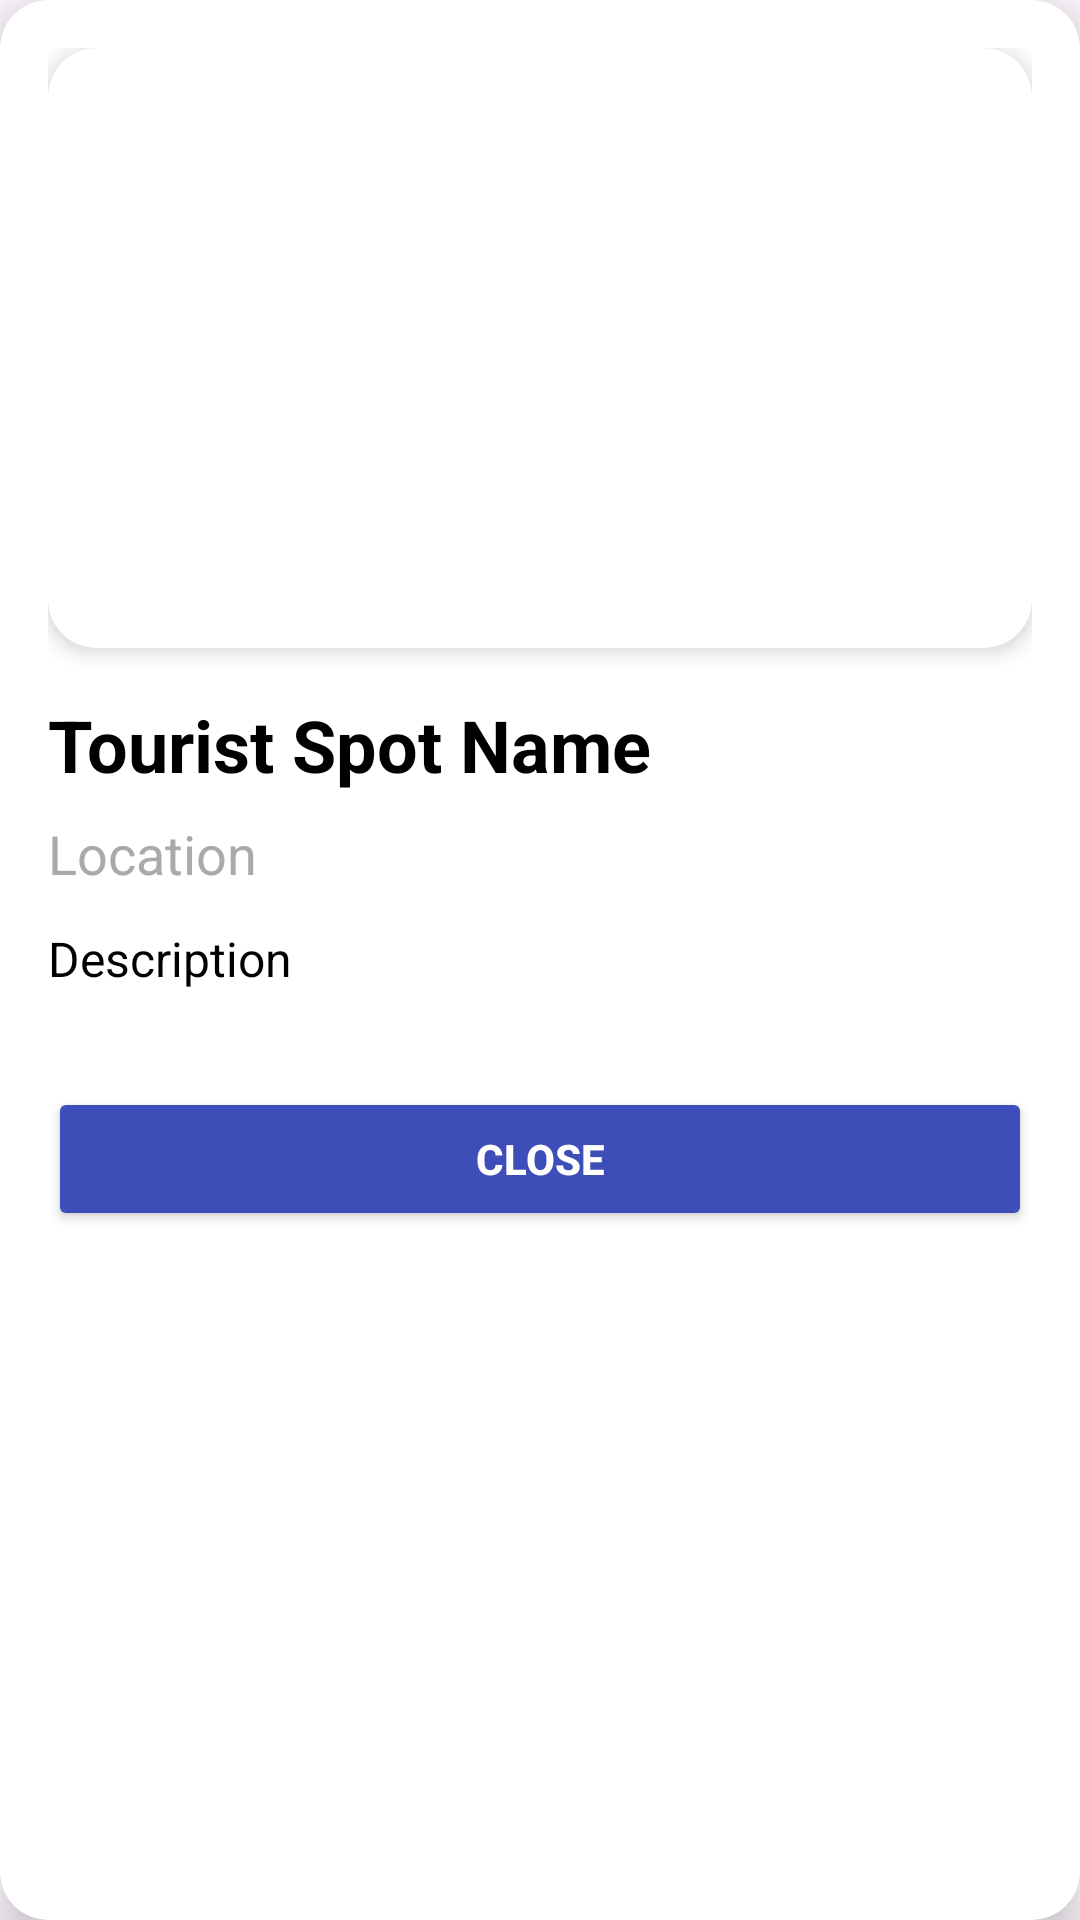

Write the Android layout XML for this screen, with the resource values it uses.
<!-- AndroidManifest.xml: application theme Theme.MOBILEUTSKevinDinata -->
<!-- res/layout/layout_popup_detail.xml -->
<androidx.cardview.widget.CardView
    xmlns:android="http://schemas.android.com/apk/res/android"
    xmlns:app="http://schemas.android.com/apk/res-auto"
    android:layout_width="match_parent"
    android:layout_height="wrap_content"
    android:layout_gravity="center"
    android:layout_margin="16dp"
    app:cardCornerRadius="16dp"
    app:cardElevation="8dp">

    <LinearLayout
        android:layout_width="match_parent"
        android:layout_height="wrap_content"
        android:orientation="vertical"
        android:padding="16dp">

        
        <androidx.cardview.widget.CardView
            android:layout_width="match_parent"
            android:layout_height="200dp"
            app:cardCornerRadius="16dp"
            app:cardElevation="4dp"
            android:layout_marginBottom="16dp">

            <ImageView
                android:id="@+id/image"
                android:layout_width="match_parent"
                android:layout_height="match_parent"
                android:scaleType="centerCrop" />
        </androidx.cardview.widget.CardView>

        
        <TextView
            android:id="@+id/name"
            android:layout_width="wrap_content"
            android:layout_height="wrap_content"
            android:text="Tourist Spot Name"
            android:textSize="24sp"
            android:textStyle="bold"
            android:textColor="@android:color/black"
            android:layout_marginBottom="8dp" />

        
        <TextView
            android:id="@+id/location"
            android:layout_width="wrap_content"
            android:layout_height="wrap_content"
            android:text="Location"
            android:textSize="18sp"
            android:textColor="@android:color/darker_gray"
            android:layout_marginBottom="12dp" />

        
        <TextView
            android:id="@+id/description"
            android:layout_width="match_parent"
            android:layout_height="wrap_content"
            android:text="Description"
            android:textSize="16sp"
            android:lineSpacingExtra="4dp"
            android:textColor="@android:color/black"
            android:layout_marginBottom="16dp" />

        
        <Button
            android:id="@+id/close_button"
            android:layout_width="match_parent"
            android:layout_height="wrap_content"
            android:backgroundTint="@color/primary_color"
            android:text="Close"
            android:textColor="@android:color/white"
            android:textStyle="bold"
            android:layout_marginTop="16dp" />
    </LinearLayout>
</androidx.cardview.widget.CardView>
<!-- resources referenced by this layout -->
<resources>
  <color name="primary_color">#3E4EB8</color>
  <style name="Theme.MOBILEUTSKevinDinata" parent="Base.Theme.MOBILEUTSKevinDinata" />
  <style name="Base.Theme.MOBILEUTSKevinDinata" parent="Theme.Material3.DayNight.NoActionBar">
          
          
      </style>
</resources>
